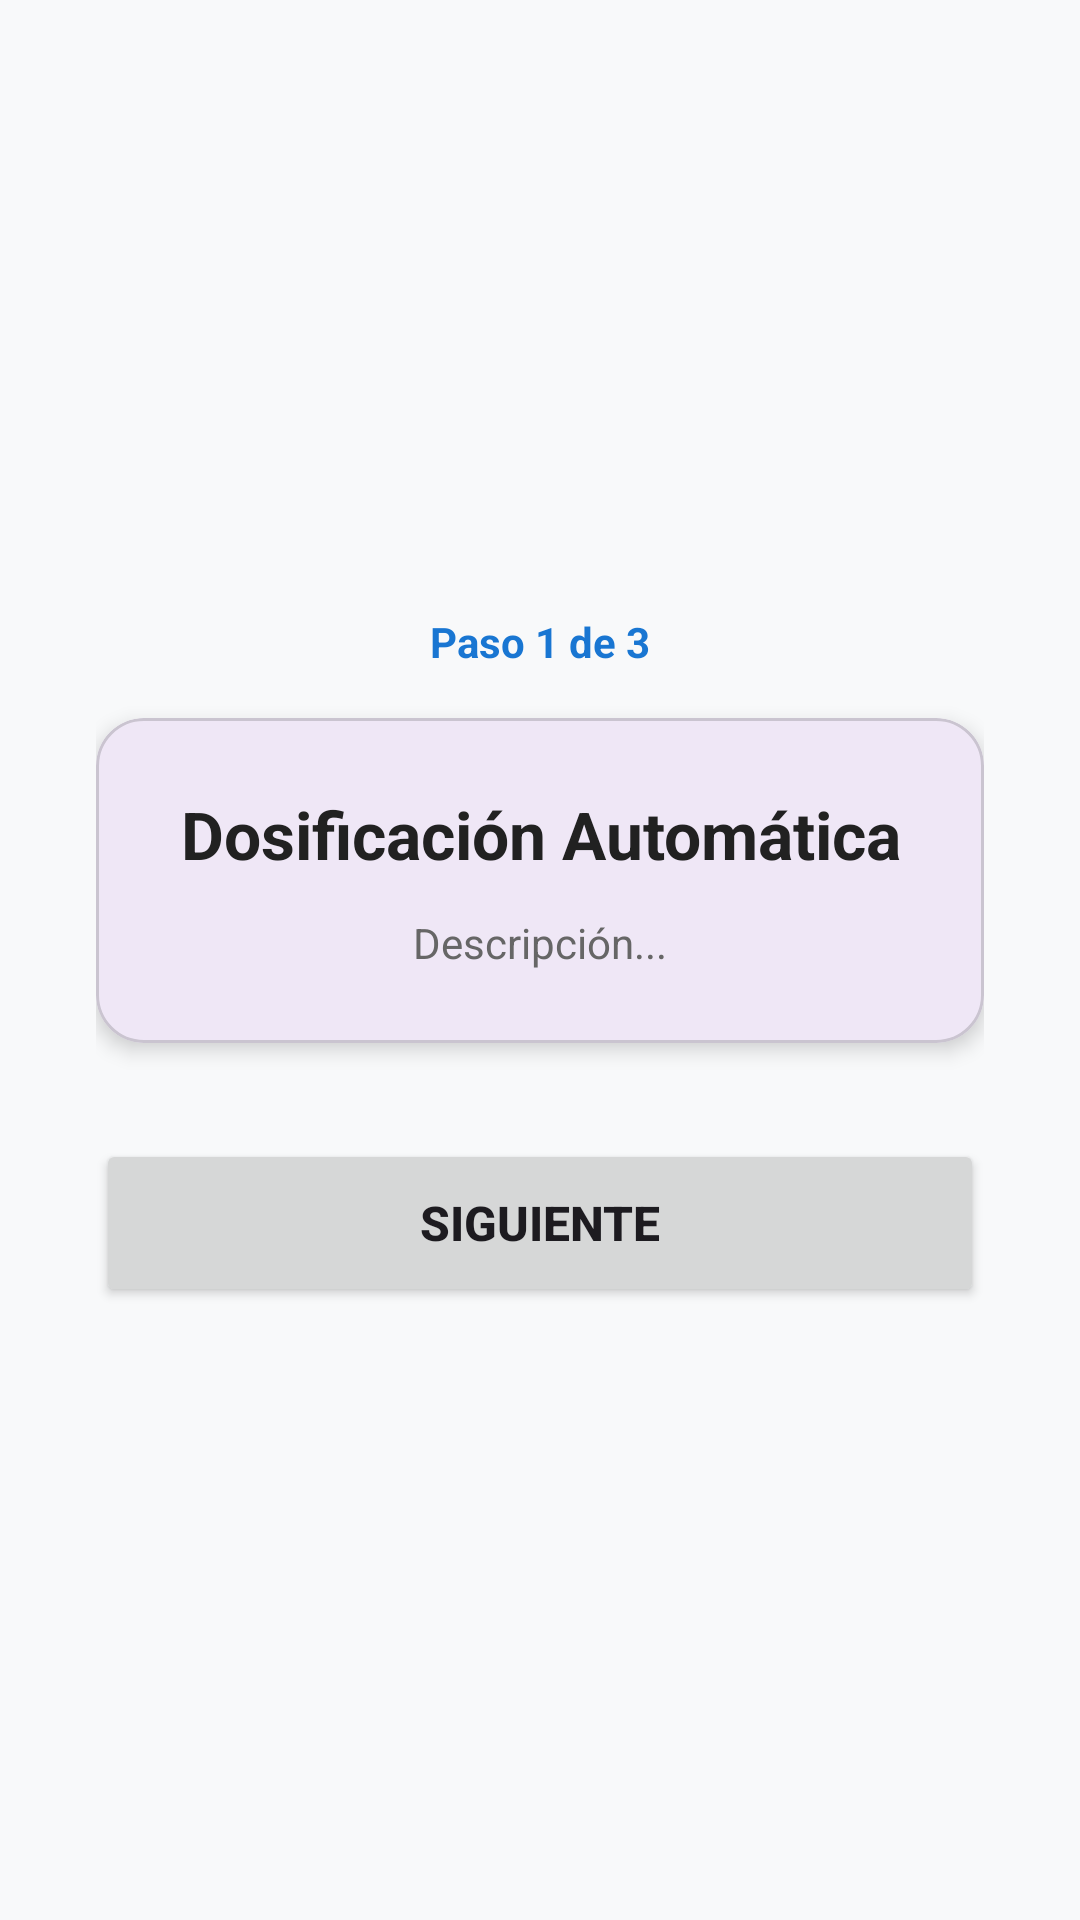

Reconstruct the res/layout file that produces this screen, plus the resources it refers to.
<!-- AndroidManifest.xml: application theme Theme.DispensadorAguaIoT -->
<!-- res/layout/activity_onboarding.xml -->
<?xml version="1.0" encoding="utf-8"?>
<LinearLayout xmlns:android="http://schemas.android.com/apk/res/android"
    xmlns:app="http://schemas.android.com/apk/res-auto"
    android:layout_width="match_parent"
    android:layout_height="match_parent"
    android:orientation="vertical"
    android:gravity="center"
    android:padding="32dp"
    android:background="#F8F9FA">

    <TextView
        android:id="@+id/tvIndicadorPaso"
        android:layout_width="wrap_content"
        android:layout_height="wrap_content"
        android:text="Paso 1 de 3"
        android:textColor="#1976D2"
        android:textSize="14sp"
        android:textStyle="bold"
        android:layout_marginBottom="16dp" />

    <com.google.android.material.card.MaterialCardView
        android:layout_width="match_parent"
        android:layout_height="wrap_content"
        app:cardCornerRadius="16dp"
        app:cardElevation="4dp"
        android:layout_marginBottom="32dp">

        <LinearLayout
            android:layout_width="match_parent"
            android:layout_height="wrap_content"
            android:orientation="vertical"
            android:padding="24dp"
            android:gravity="center">

            <TextView
                android:id="@+id/tvTituloOnboarding"
                android:layout_width="wrap_content"
                android:layout_height="wrap_content"
                android:text="Dosificación Automática"
                android:textSize="22sp"
                android:textStyle="bold"
                android:textColor="#212121"
                android:gravity="center"
                android:layout_marginBottom="12dp" />

            <TextView
                android:id="@+id/tvDescOnboarding"
                android:layout_width="wrap_content"
                android:layout_height="wrap_content"
                android:text="Descripción..."
                android:textSize="14sp"
                android:textColor="#666666"
                android:gravity="center" />
        </LinearLayout>
    </com.google.android.material.card.MaterialCardView>

    <Button
        android:id="@+id/btnSiguienteOnboarding"
        android:layout_width="match_parent"
        android:layout_height="56dp"
        android:text="Siguiente"
        android:textSize="16sp"
        android:textStyle="bold"
        app:cornerRadius="12dp" />

</LinearLayout>
<!-- resources referenced by this layout -->
<resources>
  <style name="Theme.DispensadorAguaIoT" parent="Base.Theme.DispensadorAguaIoT" />
  <style name="Base.Theme.DispensadorAguaIoT" parent="Theme.Material3.DayNight.NoActionBar">
          
          
      </style>
</resources>
